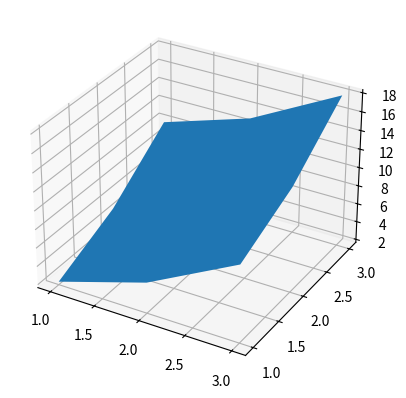

Reproduce this figure in Python.
import numpy as np
from matplotlib.pyplot import *
from mpl_toolkits.mplot3d import Axes3D
from matplotlib import cm
# a=[1,2,3,4,5]
# print(a[::2])

# print(np.arange(0, 60, 10).reshape(-1,1))

# print(np.arange(0, 6))

# a=np.arange(0, 60, 10).reshape(-1,1)+np.arange(0, 6)
# print(a)

# print(a[::,::])
# a=np.array([[1,2,3],[4,5,6],[7,8,9]])
# a=np.array(([1,2,3],[4,5,6],[7,8,9]))
# a=np.array([(1,2,3),(4,5,6),(7,8,9)])
# b=np.diff(a)
# # print(b)
# # print(a[:-1,:-1])
# # print(a[0::-1,0::-1])
# # print(a)
# # a.flat[1:3]=100
# # print(a.flat[1:3]=100)
# # print(a)
# c=a[:,:-1]
# d=b/c
# print(np.std(d))
# print(np.var(d))
# print(b/a)
# print(np.ravel(np.where(a>5)))
# c=np.zeros(5)
# print(c)
# a=np.arange(0,6).reshape(2,3)
# b=np.arange(0,6).reshape(2,3)
# c=np.add.outer(a,b)
# print(c)
# print(a)
# b=([1,1,1])
# c=np.convolve(b,a)
# print(c[2:-2])
# a.flat=2
# print(a)

# def fun1(a,b,c,d,e):
#     a=1
#     b=2
#     c=[1,1]
#     d="hello1"
#     e.append(1)


# a=0
# b=0
# c=[0,0]
# d="hello"
# e=[0,0]
# fun1(a,b,c,d,e)
# print(a,b,c,d,e)

# a=1
# b=-1
# c=1
# aa=[1,1]
# bb=[1,1]
# print(a^b)
# print(a^c)
# print(np.bitwise_xor(a,b),np.bitwise_xor(a,c))
# print((a XOR b))
# print((a XOR c))
# print(id(a),id(b),id(c))
# print(id(aa),id(bb))

# a=np.array([1,2])
# a=np.diag(a)
# print(a)
# print(a-1)
# print(a)
# b=np.all((a-1)<=1)
# print(b)
# a=[1,2,3]
# print(a.min(),a.max())
# cash=np.zeros(10000)
# cash[0]=1000
# outcome=np.random.binomial(9,0.5,size=len(cash))

# for i in range(1,len(cash)):
#     if outcome[i]<5:
#         cash[i]=cash[i-1]-1
#     elif outcome[i]<10:
#         cash[i]=cash[i-1]+1

# print(outcome.min(),outcome.max())

# plot(np.arange(len(cash)),cash)
# show()
# for i in range(1,10):
#     print(i) 

# a=np.mat("1 2;3 4")
# print(a)
# b=np.mat("1 2;3 4")
# print(b)
# a=np.array([[1,2],[3,4]])
# print(a)
# b=np.array([[1,2],[3,4]])
# print(b)
# print(a*b)
# a=np.array([1,2,3,4]).astype(float)
# print(a)
# b=[1,2,3,4]
# plot(a,b)
# xlabel("x")
# ylabel("y(x)")
# show()
# fun=np.poly1d(a)
# print(fun)
# fun2=fun.deriv(m=1)
# print(fun2)
# x=np.arange(1,10)
# y=fun(x)
# y1=fun2(x)
# plot(x,y,"ro",x,y1,"g--")
# xlabel("x")
# ylabel("y")
# show()
# a=[1,2,3,4]
# b=[1,2,3,4]
# hist(a,b)
# show()

a=[1,2,3,4]
b=[2,3,4,5]
c=[4,3,2,1]
# fig=figure()
# ax=fig.add_subplot(311)
# ax.plot(a,b)
# ax=fig.add_subplot(312)
# ax.plot(a,b)
# ax=fig.add_subplot(313)
# ax.plot(a,b)
# show()

# fig=figure()
# ax=fig.add_subplot(111)
# ax.scatter(a,b,s=1000)
# plot(a,b)
# ax.plot(a,c)
# ax.grid(True)
# ax.set_title("hello")
# show()
# a=np.linspace(-1,1,100)
# b=np.linspace(-1,1,100)
# a,b=np.meshgrid(a,b)
# print(a,b)
a=[1,2,3]
b=[1,2,3]
a,b=np.meshgrid(a,b)
z=np.power(a,2)+np.power(b,2)
print(z)
fig=figure()
ax=fig.add_subplot(111,projection="3d")
ax.plot_surface(a,b,z,rstride=4,cstride=4)
show()